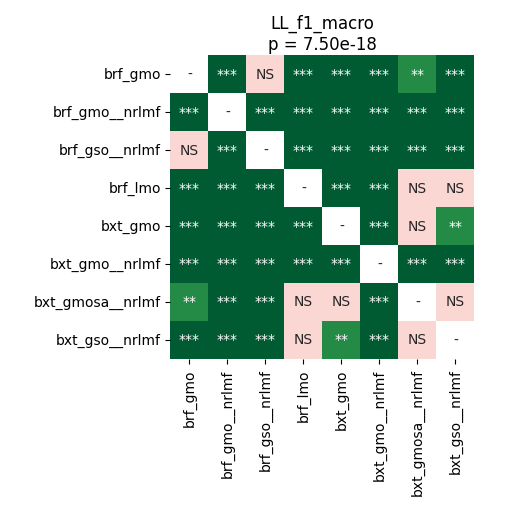

The file beside this chart, header and first rows:
	brf_gmo	brf_gmo__nrlmf	brf_gso__nrlmf	brf_lmo	bxt_gmo	bxt_gmo__nrlmf	bxt_gmosa__nrlmf	bxt_gso__nrlmf
brf_gmo	1.0	4.2724609375e-05	0.5966	4.2724609375e-05	4.2724609375e-05	4.2724609375e-05	0.001282	0.0002035
brf_gmo__nrlmf	4.2724609375e-05	1.0	4.2724609375e-05	4.2724609375e-05	4.2724609375e-05	4.2724609375e-05	4.2724609375e-05	4.2724609375e-05
brf_gso__nrlmf	0.5966	4.2724609375e-05	1.0	4.2724609375e-05	4.2724609375e-05	4.2724609375e-05	4.2724609375e-05	4.2724609375e-05
brf_lmo	4.2724609375e-05	4.2724609375e-05	4.2724609375e-05	1.0	4.2724609375e-05	4.2724609375e-05	0.3345	0.3345
bxt_gmo	4.2724609375e-05	4.2724609375e-05	4.2724609375e-05	4.2724609375e-05	1.0	4.2724609375e-05	0.06729	0.007653
bxt_gmo__nrlmf	4.2724609375e-05	4.2724609375e-05	4.2724609375e-05	4.2724609375e-05	4.2724609375e-05	1.0	4.2724609375e-05	4.2724609375e-05
bxt_gmosa__nrlmf	0.001282	4.2724609375e-05	4.2724609375e-05	0.3345	0.06729	4.2724609375e-05	1.0	0.2825
bxt_gso__nrlmf	0.0002035	4.2724609375e-05	4.2724609375e-05	0.3345	0.007653	4.2724609375e-05	0.2825	1.0
